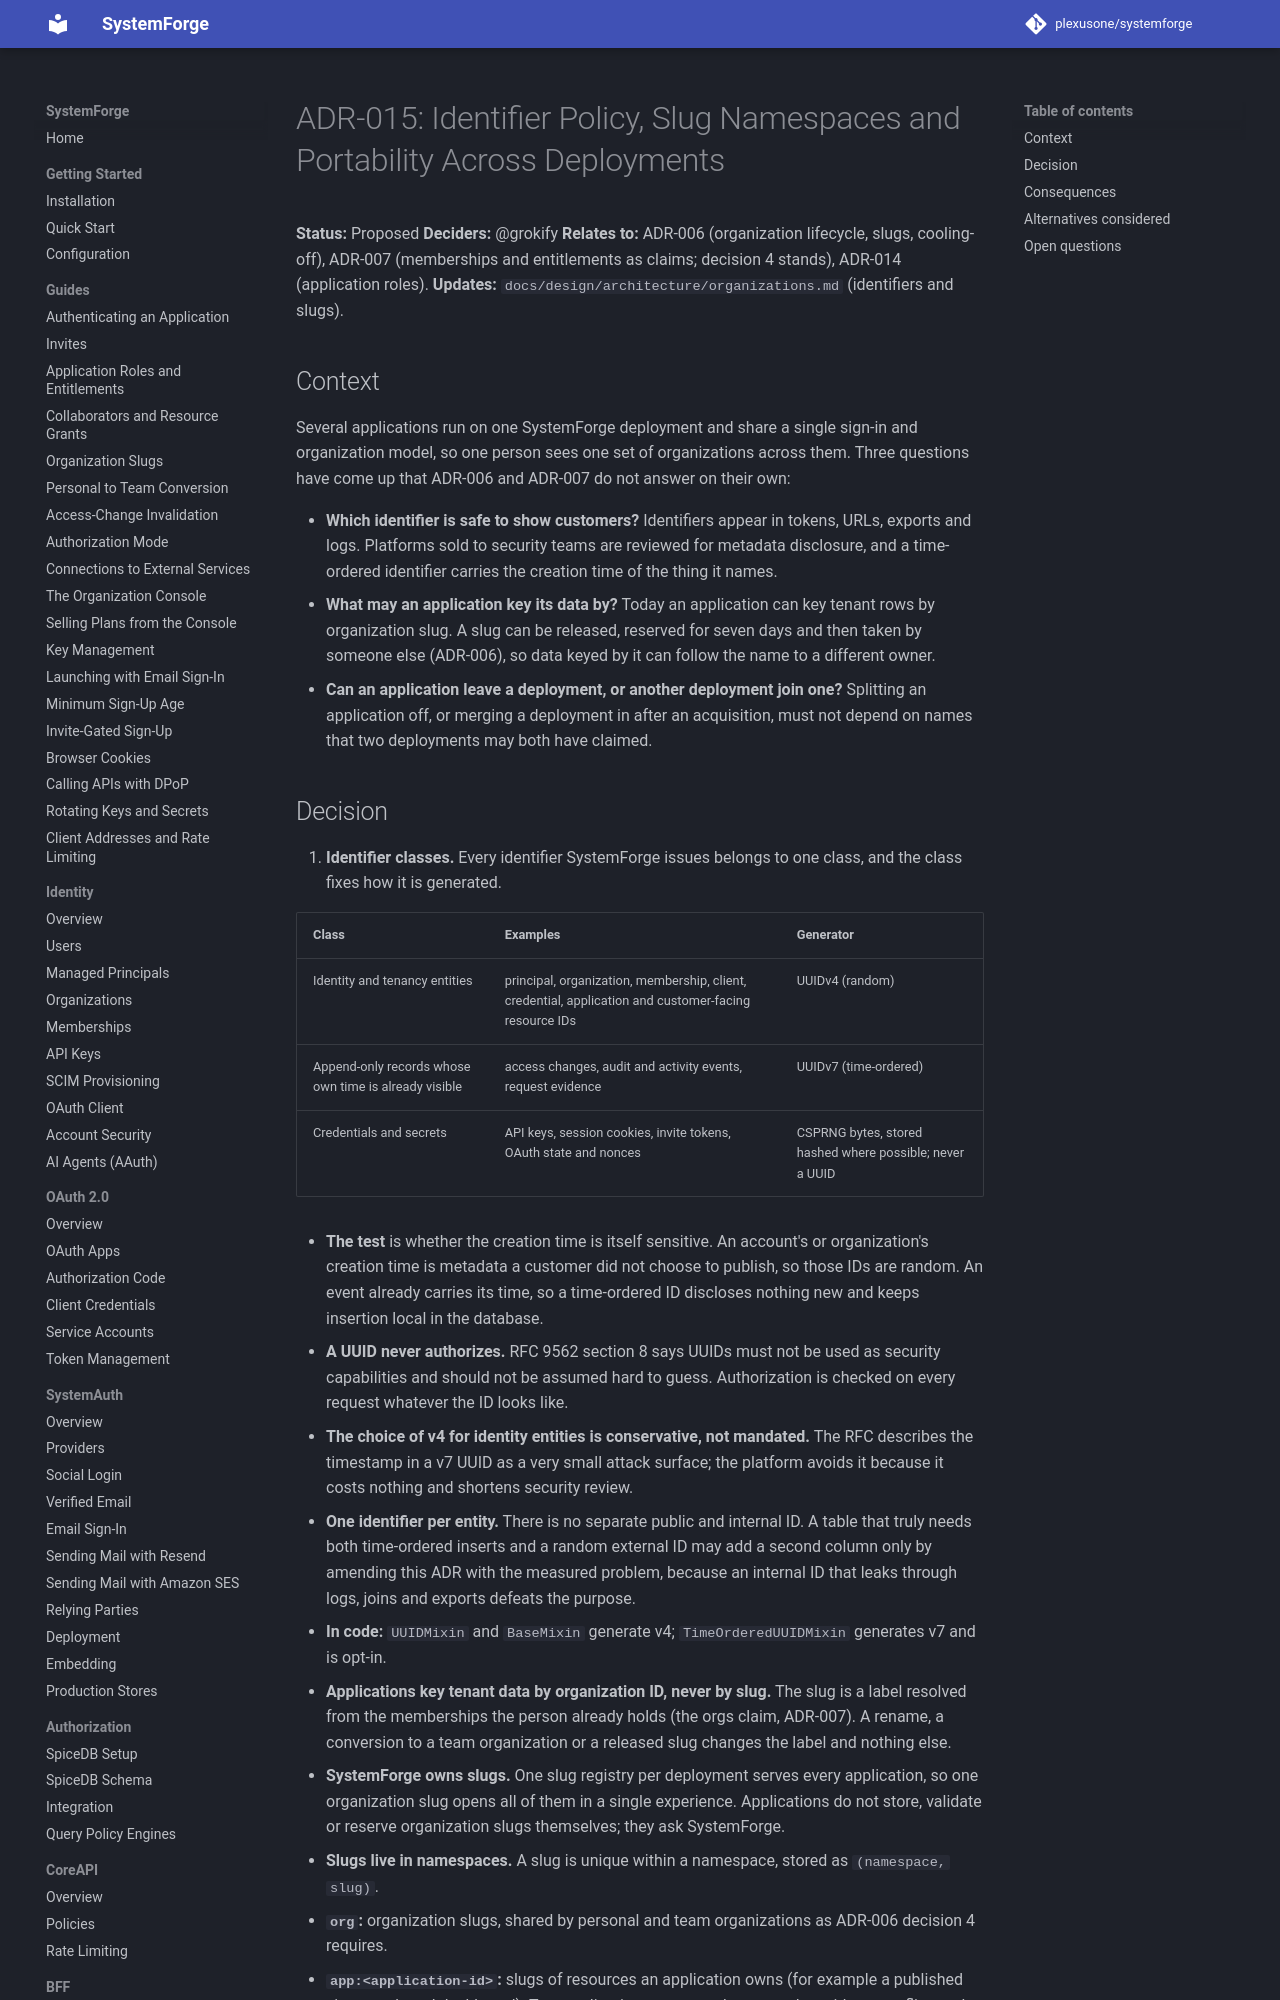

repository: plexusone/systemforge · page: design/adrs/ADR-015-identifier-policy-slug-namespaces-and-portability/index.html · generator: mkdocs

# ADR-015: Identifier Policy, Slug Namespaces and Portability Across Deployments

**Status:** Proposed
**Deciders:** @grokify
**Relates to:** ADR-006 (organization lifecycle, slugs, cooling-off),
ADR-007 (memberships and entitlements as claims; decision 4 stands),
ADR-014 (application roles).
**Updates:** `docs/design/architecture/organizations.md` (identifiers and
slugs).

## Context

Several applications run on one SystemForge deployment and share a single
sign-in and organization model, so one person sees one set of organizations
across them. Three questions have come up that ADR-006 and ADR-007 do not
answer on their own:

- **Which identifier is safe to show customers?** Identifiers appear in
  tokens, URLs, exports and logs. Platforms sold to security teams are
  reviewed for metadata disclosure, and a time-ordered identifier carries
  the creation time of the thing it names.
- **What may an application key its data by?** Today an application can key
  tenant rows by organization slug. A slug can be released, reserved for
  seven days and then taken by someone else (ADR-006), so data keyed by it
  can follow the name to a different owner.
- **Can an application leave a deployment, or another deployment join one?**
  Splitting an application off, or merging a deployment in after an
  acquisition, must not depend on names that two deployments may both have
  claimed.
